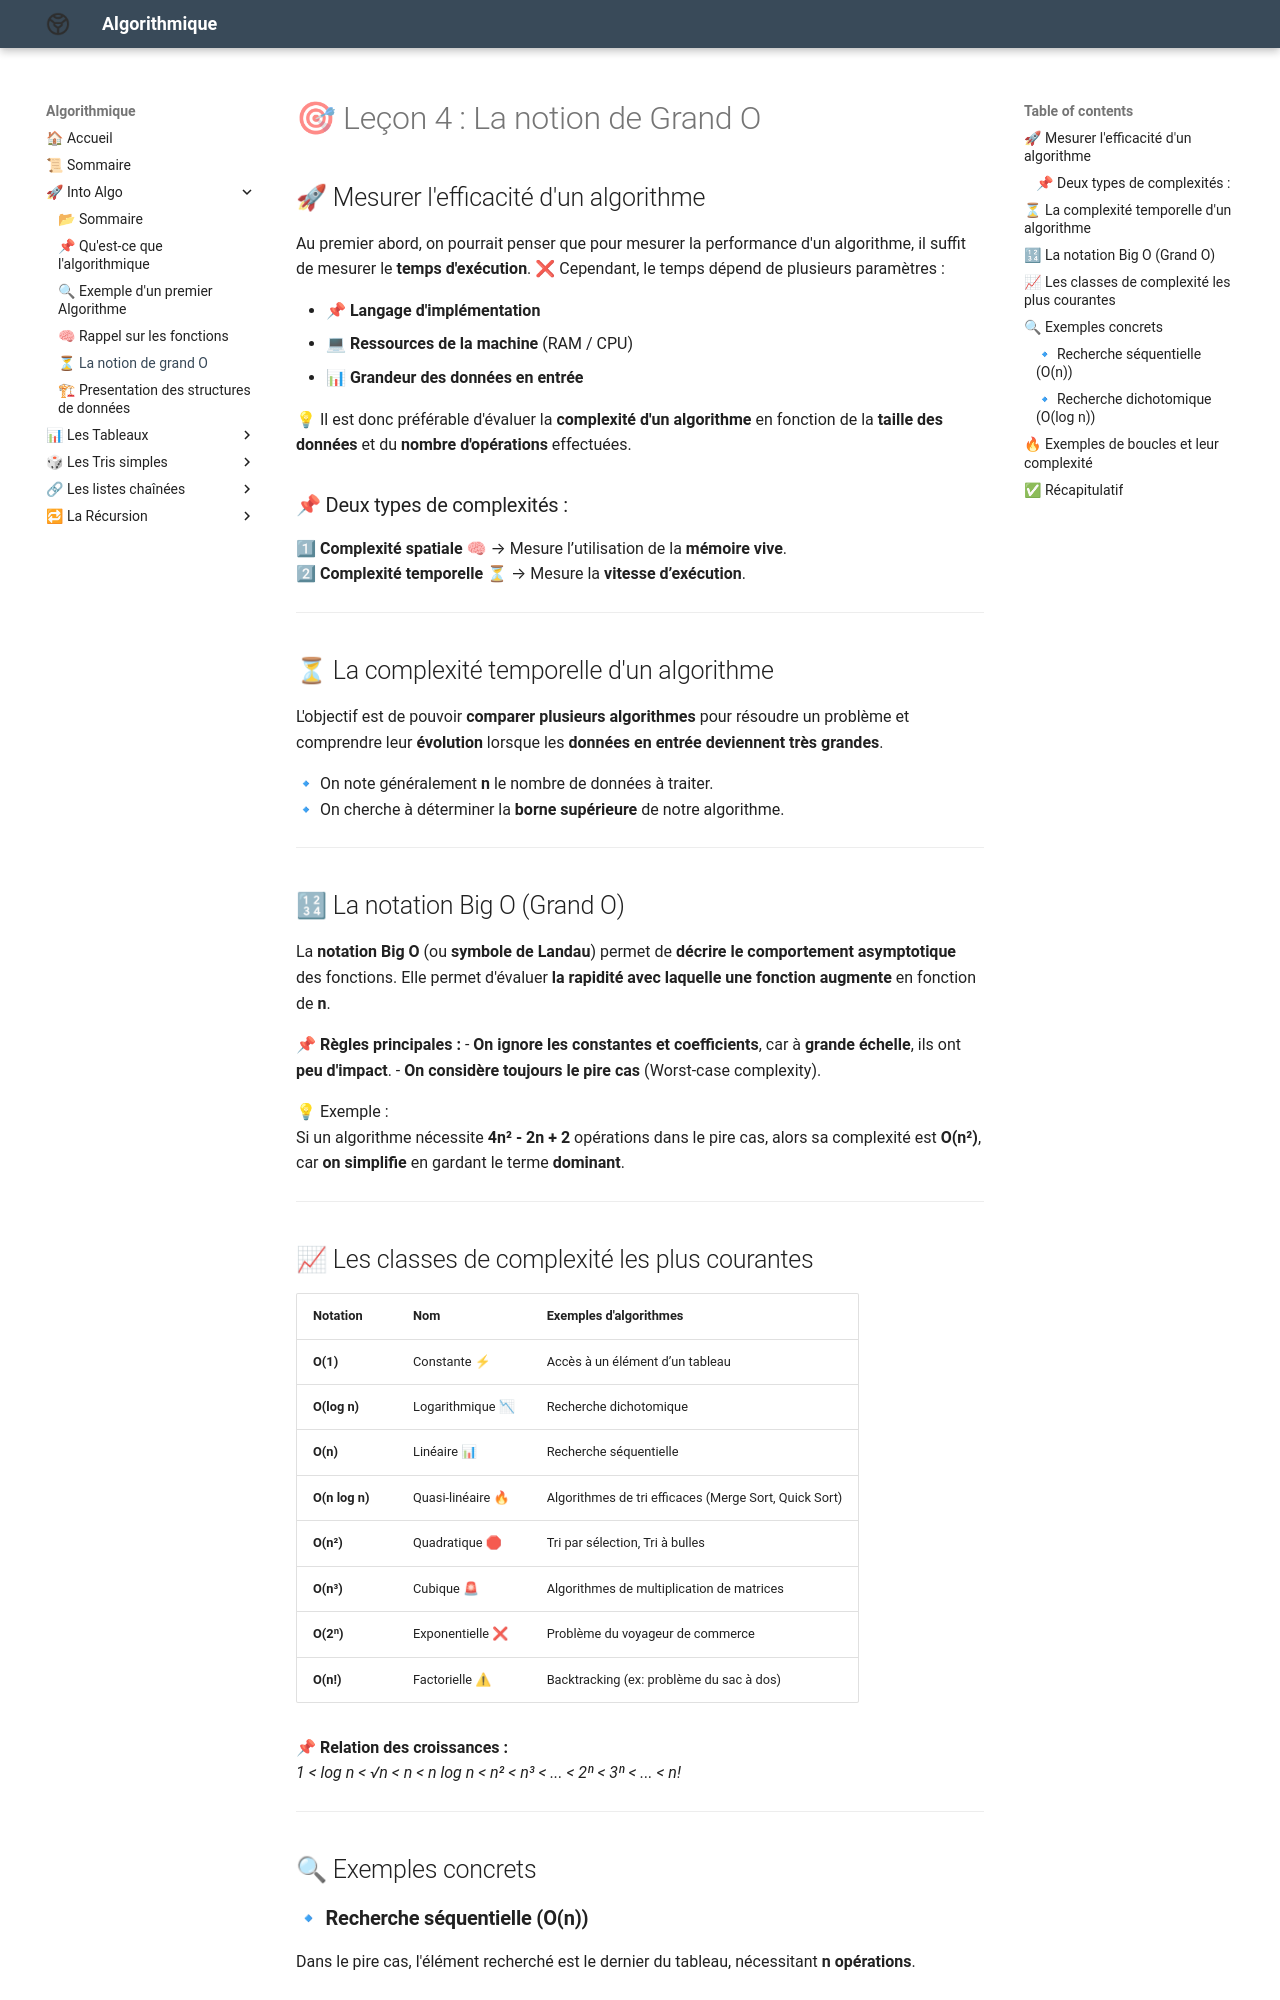

repository: Adoum15/Algo-doc · page: Introduction_Algorithmique/chap/lecon_4/index.html · generator: mkdocs

# 🎯 Leçon 4 : La notion de Grand O

## 🚀 Mesurer l'efficacité d'un algorithme

Au premier abord, on pourrait penser que pour mesurer la performance d'un algorithme, il suffit de mesurer le **temps d'exécution**. ❌ Cependant, le temps dépend de plusieurs paramètres :

- 📌 **Langage d'implémentation**
- 💻 **Ressources de la machine** (RAM / CPU)
- 📊 **Grandeur des données en entrée**

💡 Il est donc préférable d'évaluer la **complexité d'un algorithme** en fonction de la **taille des données** et du **nombre d'opérations** effectuées.

### 📌 Deux types de complexités :

1⃣ **Complexité spatiale** 🧠 → Mesure l’utilisation de la **mémoire vive**.  
2⃣ **Complexité temporelle** ⏳ → Mesure la **vitesse d’exécution**.

---

## ⏳ La complexité temporelle d'un algorithme

L'objectif est de pouvoir **comparer plusieurs algorithmes** pour résoudre un problème et comprendre leur **évolution** lorsque les **données en entrée deviennent très grandes**. 

🔹 On note généralement **n** le nombre de données à traiter.  
🔹 On cherche à déterminer la **borne supérieure** de notre algorithme.  

---

## 🔢 La notation Big O (Grand O)

La **notation Big O** (ou **symbole de Landau**) permet de **décrire le comportement asymptotique** des fonctions. Elle permet d'évaluer **la rapidité avec laquelle une fonction augmente** en fonction de **n**.

📌 **Règles principales :**
- **On ignore les constantes et coefficients**, car à **grande échelle**, ils ont **peu d'impact**.
- **On considère toujours le pire cas** (Worst-case complexity).

💡 Exemple :  
Si un algorithme nécessite **4n² - 2n + 2** opérations dans le pire cas, alors sa complexité est **O(n²)**, car **on simplifie** en gardant le terme **dominant**.

---
